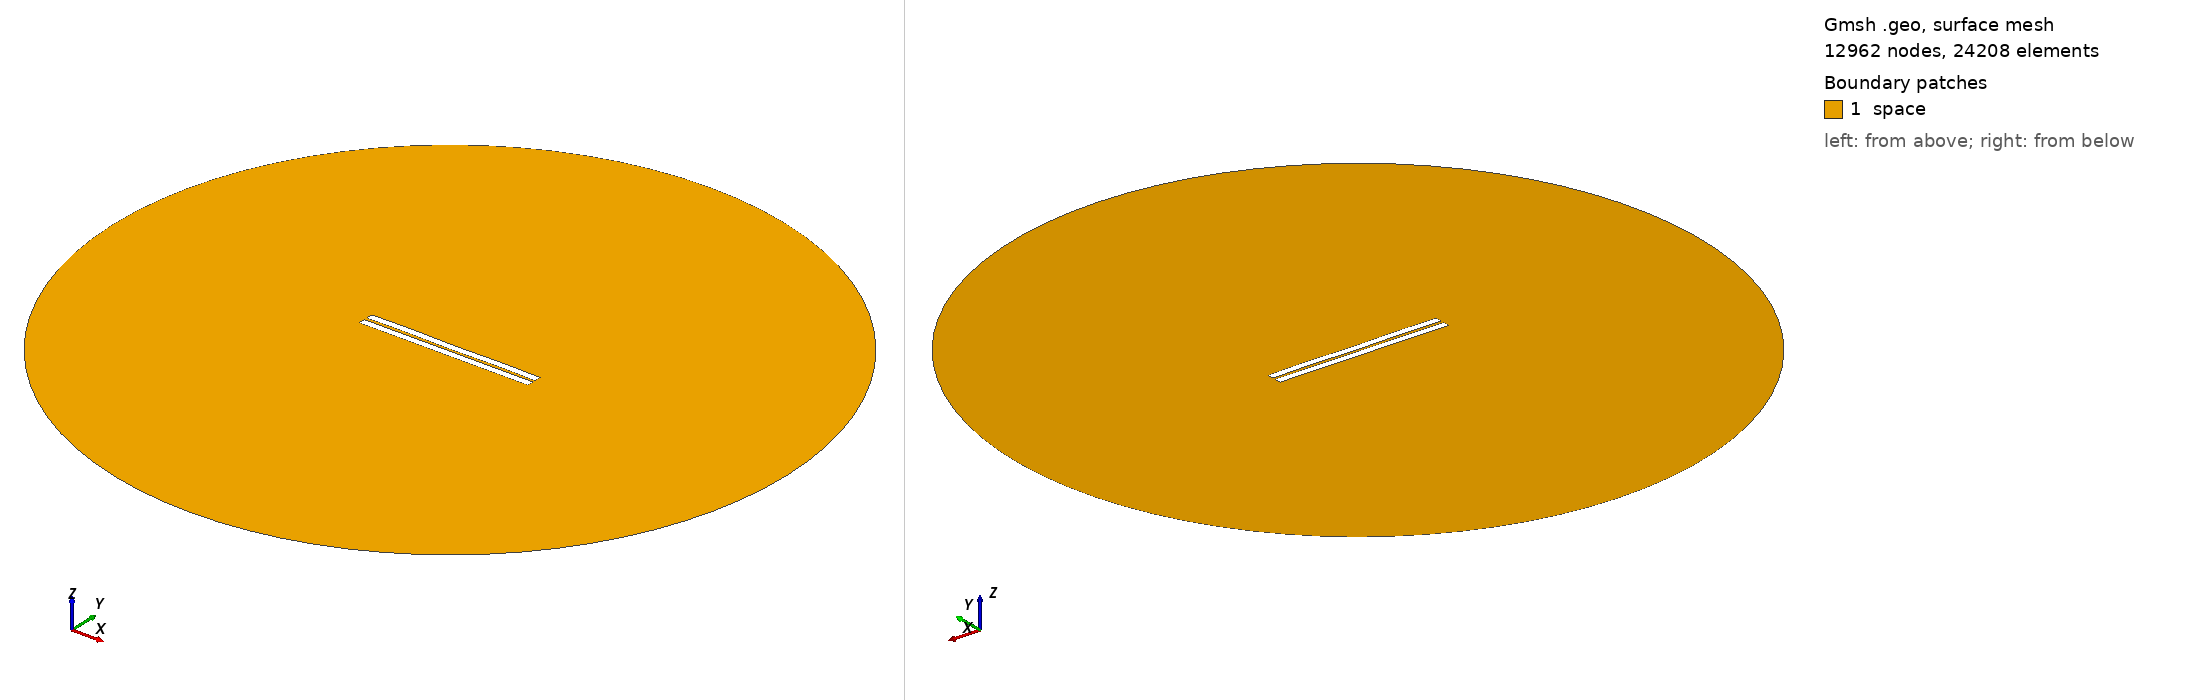

Gmsh geometry script, surface-meshed: 12962 nodes, 24208 surface elements. Boundary patches (legend numbers): 1 space. Left view from above one corner, right view from below the opposite corner. Legend entries are the model's physical surfaces. The drawing asked Gmsh for element sizes between 1% and 20% of the model's largest extent; the script's own settings can give other sizes.

=== 815.geo (drawn) ===
//---------------------------------------
// Geometry kernel
//---------------------------------------

SetFactory("OpenCASCADE");



//---------------------------------------
// Parameters of the geometry
//---------------------------------------

// Overetch of the upper plate
overetch = 0.0;

// Distance between the plates
distance = 1.75;

// Discretization over the x axis (for the deformation)
nx = 50; 

// Length of the plate
L = 100 - overetch; 

// Number of modes
n = 4; 

// 1st mode coefficient
coeff(1) = -0.075;
beta(1) = 0.596864 * 3.1415926535 / L;

// 2nd mode coefficient
coeff(2) = 0.0;
beta(2) = 1.49418 * 3.1415926535 / L;

// 3rd mode coefficient
coeff(3) = 0.0;
beta(3) = 2.50025 * 3.1415926535 / L;

// 4th mode coefficient
coeff(4) = 0.15;
beta(4) = 3.49999 * 3.1415926535 / L;



//---------------------------------------
// Upper plate (deformed rectangle)
//---------------------------------------

// Coordiantes of the upper plate
xmin = -50;
xmax = 50 - overetch;

// Height of the upper plate
yheight = 4 - 2 * overetch;

// Indexes of the points
UpperID[] = {};
LowerID[] = {};
LeftID[] = {};
RightID[] = {};

// Point index
p = 1;

// Horizontal edges
For i In {1:nx}
    x = xmin + (i-1)*(xmax - xmin)/(nx-1);

    y_bottom = distance / 2 + overetch;
    For j In {1:n}
        C = (Cosh(beta(j)*L) + Cos(beta(j)*L)) / (Sinh(beta(j)*L) + Sin(beta(j)*L));
        y_bottom  = y_bottom + coeff(j) * (Cosh(beta(j)*(x+50)) - Cos(beta(j)*(x+50)) - C * (Sinh(beta(j)*(x+50)) - Sin(beta(j)*(x+50))));
    EndFor

    y_top = y_bottom + yheight;

    Point(p) = {x, y_top, 0, 1.0};
    UpperID[i] = p;
    p = p + 1;

    Point(p) = {x, y_bottom, 0, 1.0};
    LowerID[i] = p;
    p = p + 1;
EndFor

// Create point lists
UpperPts[] = {}; LowerPts[] = {};
For i In {1:nx}
  UpperPts[] += {UpperID[i]};
  LowerPts[] += {LowerID[i]};
EndFor

// Build splines
Spline(1) = {UpperPts[]};
Spline(2) = {LowerPts[]};
Line(3) = {LowerPts[nx-1], UpperPts[nx-1]};
Line(4) = {LowerPts[0], UpperPts[0]};

// Build the plane surface
Curve Loop(1) = {2, 3, -1, -4};
Plane Surface(1) = {1};



//---------------------------------------
// Lower plate (rectangle)
//---------------------------------------

// Vertices
Point(1001) = {-50, -1, 0, 1.0};
Point(1002) = { 50, -1, 0, 1.0};
Point(1003) = { 50,  -5, 0, 1.0};
Point(1004) = {-50,  -5, 0, 1.0};

// Edges
Line(5) = {1001, 1002};
Line(6) = {1002, 1003};
Line(7) = {1003, 1004};
Line(8) = {1004, 1001};

// Plane surface
Line Loop(2) = {5, 6, 7, 8};
Plane Surface(2) = {2}; 



//---------------------------------------
// Outer (fictious) boundary
//---------------------------------------

// Points
Point(1005) = {0, 0, 0};       // Center
Point(1006) = {200, 0, 0};     // Start point
Point(1007) = {0, 200, 0};     // 90 degrees
Point(1008) = {-200, 0, 0};    // 180 degrees
Point(1009) = {0, -200, 0};    // 270 degrees

// Circle arcs (each needs start, center, end)
Circle(9) = {1006, 1005, 1007};
Circle(10) = {1007, 1005, 1008};
Circle(11) = {1008, 1005, 1009};
Circle(12) = {1009, 1005, 1006};

// Plane surface for the entire domain
Curve Loop(3) = {9, 10, 11, 12};
Surface(3) = {3};

// Subtract the plates from the whole domain to obtain the actual domain where we want to solve the equations
BooleanDifference{ Surface{3}; Delete; }{ Surface{1}; Surface{2}; Delete; }




//---------------------------------------
// Transfinite Lines/Curves
//---------------------------------------

// Set the number of points on the boundaries
r = 7;

// Plates
Transfinite Curve {1, 2} = 50*r Using Progression 1;
Transfinite Curve {3, 4} = 2*r Using Progression 1;
Transfinite Line {5, 7} = 50*r Using Progression 1;
Transfinite Line {6, 8} = 2*r Using Progression 1;

// Outer boundary
Transfinite Line {9, 10, 11, 12} = 20 Using Progression 1;



//---------------------------------------
// Physical groups
//---------------------------------------                

// Physical curves (boundaries)
Physical Line("force_segment", 10) = {2};
Physical Line("upper_plate", 11) = {1, 3, 4};
Physical Line("lower_plate", 12) = {5, 6, 7, 8};
Physical Line("boundary", 20) = {9, 10, 11, 12};

// Physical Surfaces
Physical Surface("space", 30) = {3};



//---------------------------------------
// 6. Generate the Mesh
//---------------------------------------

// 2D mesh generation
Mesh 2;
